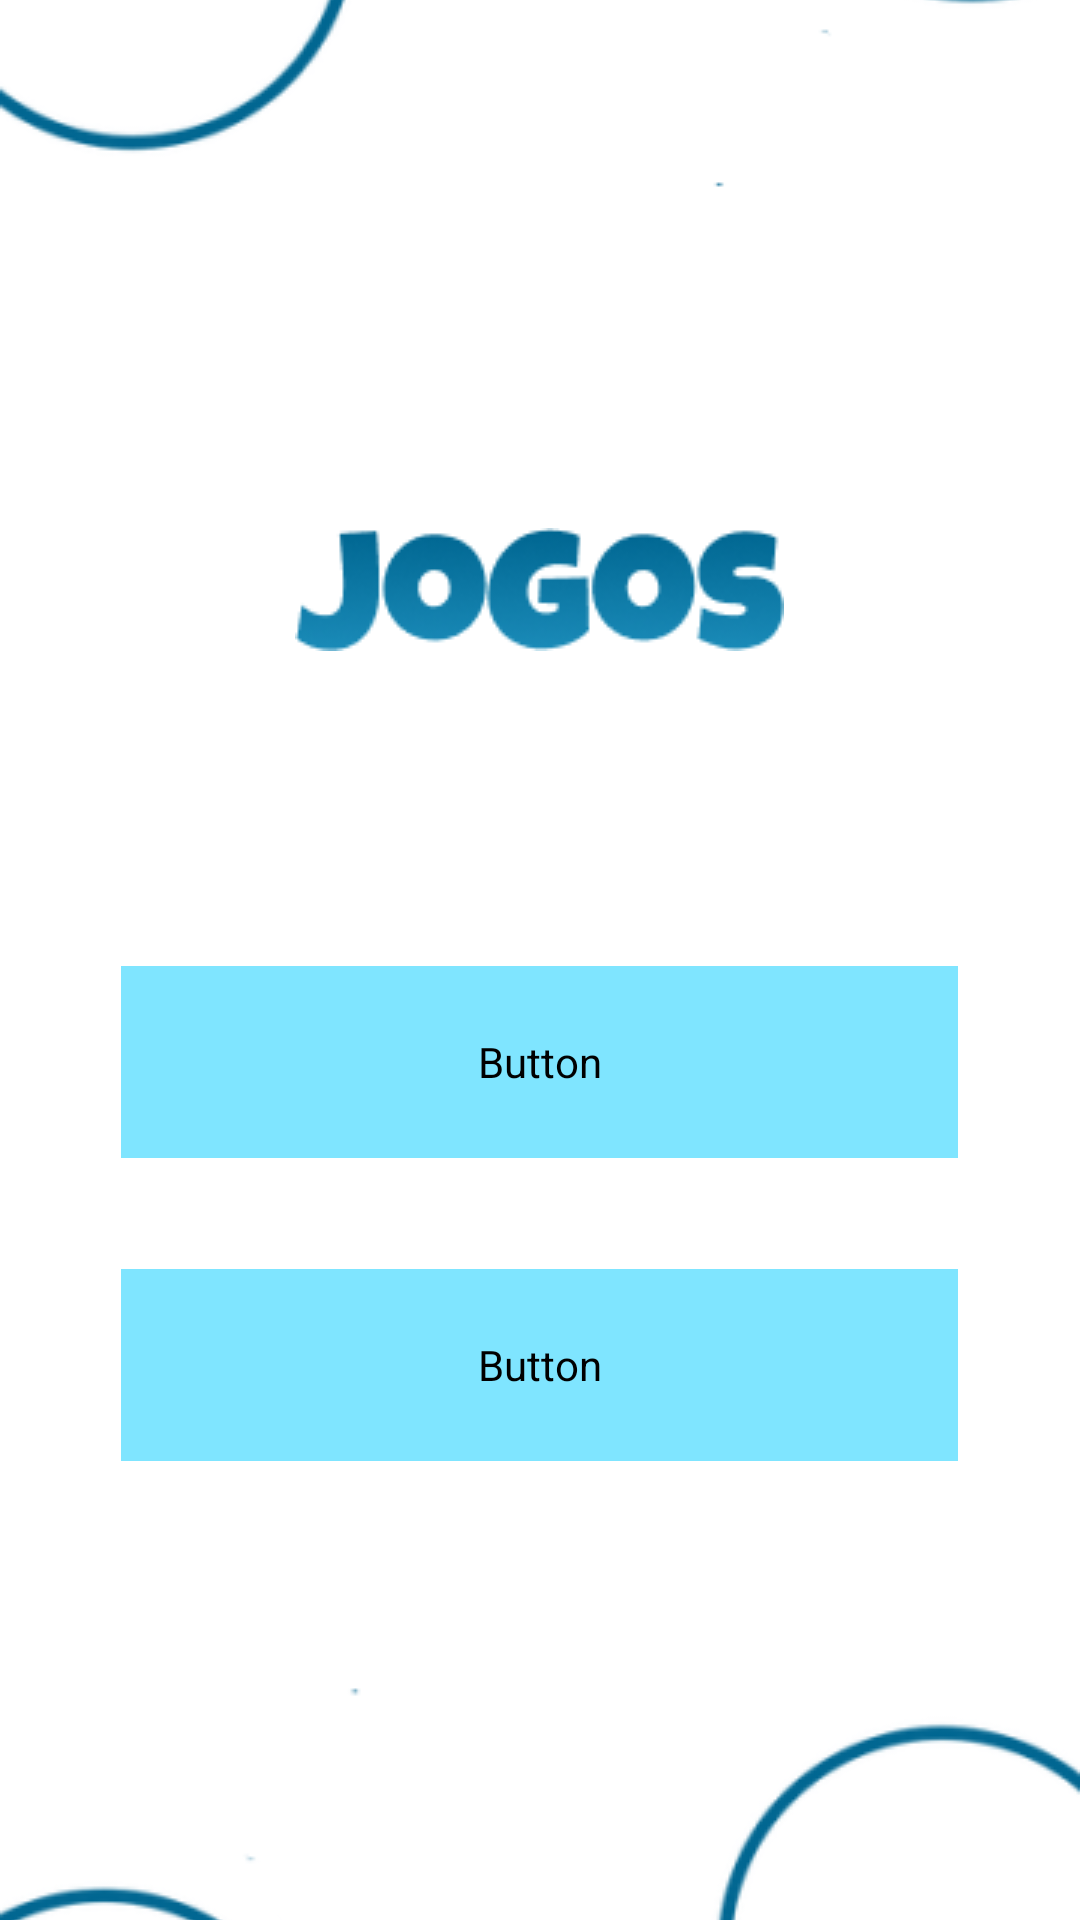

Reconstruct the res/layout file that produces this screen, plus the resources it refers to.
<!-- AndroidManifest.xml: application theme Theme.DesafiosDoSaber -->
<!-- res/layout/activity_tela_jogos.xml -->
<?xml version="1.0" encoding="utf-8"?>
<RelativeLayout xmlns:android="http://schemas.android.com/apk/res/android"
    xmlns:tools="http://schemas.android.com/tools"
    xmlns:app="http://schemas.android.com/apk/res-auto"
    android:id="@+id/main"
    android:background="@color/white"
    android:layout_width="match_parent"
    android:layout_height="match_parent"
    tools:context=".TelaJogos">




    <ImageView
        android:id="@+id/imageView3"
        android:layout_width="match_parent"
        android:layout_height="match_parent"
        android:scaleType="centerCrop"
        app:srcCompat="@drawable/group_1__1_" />



    <Button
        android:id="@+id/botaoQuiz"
        android:onClick="irTelaQuiz"
        android:fontFamily="@font/luckiest_guy"
        android:layout_width="279dp"
        android:layout_height="64dp"
        android:layout_centerHorizontal="true"
        android:layout_marginTop="322dp"
        android:backgroundTint="@color/azulPrincipal"
        android:backgroundTintMode="add"
        android:gravity="center"
        android:text="QUIZ"
        android:textColor="@color/white"
        android:textSize="30sp" />

    <Button
        android:id="@+id/botaJogoDaVelha"
        android:onClick="irTelaJogoDaVelha"
        android:fontFamily="@font/luckiest_guy"
        android:layout_width="279dp"
        android:layout_height="64dp"
        android:layout_centerHorizontal="true"
        android:layout_marginTop="423dp"
        android:backgroundTint="@color/azulPrincipal"
        android:backgroundTintMode="add"
        android:gravity="center"
        android:text="JOGO DA VELHA"
        android:textColor="@color/white"
        android:textSize="29sp" />

    <ImageView
        android:id="@+id/imageView"
        android:layout_centerHorizontal="true"
        android:layout_marginTop="176dp"
        android:layout_width="wrap_content"
        android:layout_height="wrap_content"
        app:srcCompat="@drawable/jogos" />
</RelativeLayout>
<!-- resources referenced by this layout -->
<resources>
  <color name="azulPrincipal">#006691</color>
  <color name="white">#FFFFFFFF</color>
  <!-- drawable group_1: png bitmap (drawable, 19818 bytes) -->
  <!-- drawable group_1__1_: png bitmap (drawable, 37048 bytes) -->
  <!-- drawable jogos: png bitmap (drawable, 7312 bytes) -->
  <style name="Theme.DesafiosDoSaber" parent="Base.Theme.DesafiosDoSaber" />
  <style name="Base.Theme.DesafiosDoSaber" parent="Theme.Material3.DayNight.NoActionBar">
          
          
  
          <item name="android:statusBarColor">@color/azulPrincipal</item>
      </style>
</resources>
